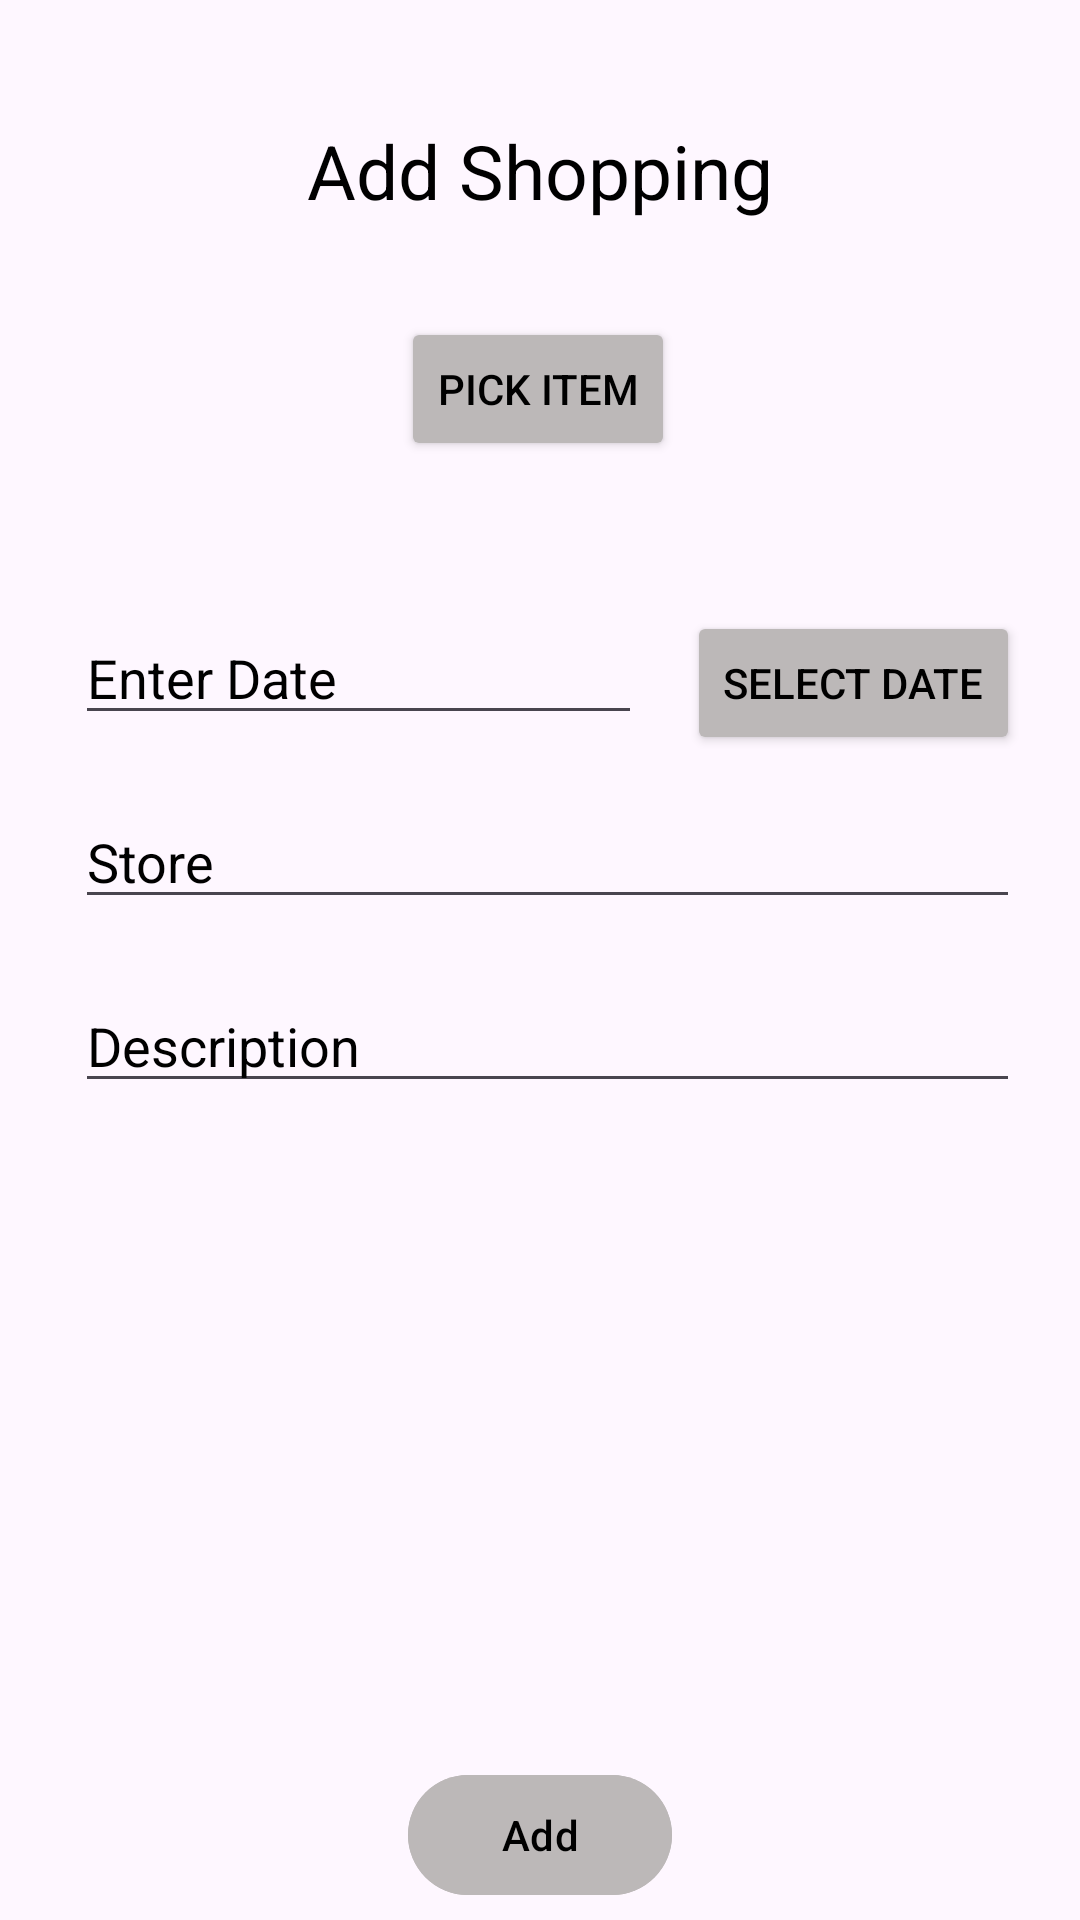

Produce the Android XML layout that renders to this screen, including the resource entries it uses.
<!-- AndroidManifest.xml: application theme Theme.PocketBank -->
<!-- res/layout/activity_add_shopping.xml -->
<?xml version="1.0" encoding="utf-8"?>
<androidx.constraintlayout.widget.ConstraintLayout
    xmlns:android="http://schemas.android.com/apk/res/android"
    xmlns:app="http://schemas.android.com/apk/res-auto"
    xmlns:tools="http://schemas.android.com/tools"
    android:layout_width="match_parent"
    android:layout_height="match_parent"
    tools:context=".shopping.addShopping">

    <ScrollView
        android:layout_width="match_parent"
        android:layout_height="match_parent"
        android:scrollbars="none">

        <androidx.constraintlayout.widget.ConstraintLayout
            android:layout_width="match_parent"
            android:layout_height="wrap_content">
            <TextView
                    android:id="@+id/titleAddShopping"
                    android:layout_width="wrap_content"
                    android:layout_height="wrap_content"
                    android:text="@string/addShopping"
                    android:textColor="@color/black"
                    android:textSize="25sp"
                    app:layout_constraintLeft_toLeftOf="parent"
                    app:layout_constraintRight_toRightOf="parent"
                    app:layout_constraintTop_toTopOf="parent"
                    android:layout_marginTop="40dp"
                    android:textAlignment="center"/>
            <androidx.constraintlayout.widget.ConstraintLayout
                android:id="@+id/itemContainer"
                android:layout_width="180dp"
                android:layout_height="wrap_content"
                app:layout_constraintLeft_toLeftOf="@+id/titleAddShopping"
                app:layout_constraintRight_toRightOf="@+id/titleAddShopping"
                app:layout_constraintTop_toBottomOf="@+id/titleAddShopping"
                android:layout_marginTop="20dp"
                android:background="@color/offWhite"
                android:visibility="gone">

                <EditText
                    android:id="@+id/itemName"
                    android:layout_width="0dp"
                    android:layout_height="wrap_content"
                    android:gravity="start"
                    android:hint="@string/itemName"
                    android:inputType="text"
                    android:textColorHint="@color/black"
                    app:layout_constraintLeft_toLeftOf="parent"
                    app:layout_constraintTop_toTopOf="parent"
                    app:layout_constraintRight_toLeftOf="@+id/itemImage"
                    android:layout_marginEnd="5dp"/>

                <EditText
                    android:id="@+id/itemPrice"
                    android:layout_width="0dp"
                    android:layout_height="wrap_content"
                    app:layout_constraintLeft_toLeftOf="@+id/itemName"
                    app:layout_constraintTop_toBottomOf="@+id/itemName"
                    app:layout_constraintRight_toRightOf="@+id/itemName"
                    android:hint="@string/itemPrice"
                    android:textColorHint="@color/black"
                    android:gravity="start"
                    android:inputType="number"/>

                <com.google.android.material.imageview.ShapeableImageView
                    android:id="@+id/itemImage"
                    android:layout_width="50dp"
                    android:layout_height="50dp"
                    app:layout_constraintTop_toTopOf="@+id/itemName"
                    app:layout_constraintBottom_toBottomOf="@id/itemPrice"
                    app:layout_constraintRight_toRightOf="parent"
                    app:srcCompat="@drawable/india"
                    android:layout_marginEnd="5dp"/>

            </androidx.constraintlayout.widget.ConstraintLayout>

            <Button
                android:id="@+id/pickItemButton"
                android:layout_width="wrap_content"
                android:layout_height="wrap_content"
                android:layout_marginTop="32dp"
                android:backgroundTint="@color/grey"
                android:text="@string/pickItem"
                android:textColor="@color/black"
                app:layout_constraintHorizontal_bias="0.498"
                app:layout_constraintLeft_toLeftOf="parent"
                app:layout_constraintRight_toRightOf="parent"
                app:layout_constraintTop_toBottomOf="@+id/itemContainer" />

            <EditText
                    android:id="@+id/dateEditText"
                    android:layout_width="0dp"
                    android:layout_height="wrap_content"
                    android:hint="@string/enterDate"
                    android:textColorHint="@color/black"
                    app:layout_constraintLeft_toLeftOf="parent"
                    app:layout_constraintTop_toBottomOf="@+id/pickItemButton"
                    app:layout_constraintRight_toLeftOf="@id/selectDateButton"
                    android:gravity="start"
                    android:layout_marginTop="50dp"
                    android:inputType="date"
                    android:layout_marginStart="25dp"/>
                <Button
                    android:id="@+id/selectDateButton"
                    android:layout_width="wrap_content"
                    android:layout_height="wrap_content"
                    android:text="@string/selectDate"
                    android:backgroundTint="@color/grey"
                    android:textColor="@color/black"
                    app:layout_constraintTop_toTopOf="@+id/dateEditText"
                    app:layout_constraintLeft_toRightOf="@+id/dateEditText"
                    app:layout_constraintRight_toRightOf="parent"
                    android:layout_marginEnd="20dp"
                    android:layout_marginStart="15dp"/>
                <EditText
                    android:id="@+id/storeInfo"
                    android:layout_width="0dp"
                    android:layout_height="wrap_content"
                    app:layout_constraintLeft_toLeftOf="@+id/dateEditText"
                    app:layout_constraintTop_toBottomOf="@+id/dateEditText"
                    app:layout_constraintRight_toRightOf="@+id/selectDateButton"
                    android:hint="@string/store"
                    android:textColorHint="@color/black"
                    android:inputType="text"
                    android:layout_marginTop="20dp"
                    android:gravity="start"/>
                <EditText
                    android:id="@+id/descriptionShopping"
                    android:layout_width="0dp"
                    android:layout_height="wrap_content"
                    app:layout_constraintLeft_toLeftOf="@+id/storeInfo"
                    app:layout_constraintRight_toRightOf="@+id/storeInfo"
                    app:layout_constraintTop_toBottomOf="@id/storeInfo"
                    android:layout_marginTop="20dp"
                    android:hint="@string/description"
                    android:textColorHint="@color/black"
                    android:maxLines="2"
                    android:gravity="start"
                    android:inputType="textAutoComplete"/>
                <com.google.android.material.button.MaterialButton
                    android:id="@+id/addButton"
                    android:layout_width="wrap_content"
                    android:layout_height="wrap_content"
                    android:text="@string/add"
                    android:backgroundTint="@color/grey"
                    app:layout_constraintLeft_toLeftOf="parent"
                    app:layout_constraintRight_toRightOf="parent"
                    app:layout_constraintTop_toBottomOf="@id/descriptionShopping"
                    android:layout_marginTop="220dp"
                    android:textColor="@color/black"/>

            </androidx.constraintlayout.widget.ConstraintLayout>
    </ScrollView>
</androidx.constraintlayout.widget.ConstraintLayout>
<!-- resources referenced by this layout -->
<resources>
  <color name="black">#000000</color>
  <color name="grey">#BCB8B8</color>
  <color name="offWhite">#f5f5f5</color>
  <string name="add">Add</string>
  <string name="addShopping">Add Shopping</string>
  <string name="description">Description</string>
  <string name="enterDate">Enter Date</string>
  <string name="itemName">Item</string>
  <string name="itemPrice">Price</string>
  <string name="pickItem">Pick Item</string>
  <string name="selectDate">Select Date</string>
  <string name="store">Store</string>
  <color name="aubergine">#4A154B</color>
  <color name="Red">#D50000</color>
  <color name="lightestAubergine">#E0BBE1</color>
  <style name="Widget.App.Toolbar" parent="Widget.Material3.Toolbar.Surface">
  
          <item name="materialThemeOverlay">@style/ThemeOverlay.App.Toolbar</item>
          <item name="titleTextAppearance">@style/TextAppearance.App.TitleLarge</item>
  
      </style>
  <style name="Widget.App.BottomNavigationView" parent="Widget.Material3.BottomNavigationView">
  
          <item name="materialThemeOverlay">@style/ThemeOverlay.App.BottomNavigationView</item>
  
      </style>
  <style name="Widget.App.Button" parent="Widget.Material3.Button">
  
          
      </style>
  <style name="customTextInputLayoutStyle" parent="Base.Widget.MaterialComponents.TextInputLayout">
  
          <item name="hintTextColor">@color/aubergine</item>
  
          <item name="errorTextAppearance">@style/customErrorTextAppearance</item>
  
          <item name="boxBackgroundMode">none</item>
  
          <item name="android:textColorHint">@color/steelGray</item>
  
          <item name="materialThemeOverlay">@style/customThemeOverlay</item>
  
      </style>
  <style name="ThemeOverlay.App.MaterialAlertDialog" parent="ThemeOverlay.Material3.MaterialAlertDialog">
  
          <item name="colorSurface">@color/white</item>
  
      </style>
  <style name="ThemeOverlay.App.Toolbar" parent="">
  
          <item name="colorSurface">@color/aubergine</item>
          <item name="colorOnSurface">@color/white</item>
  
      </style>
  <style name="TextAppearance.App.TitleLarge" parent="TextAppearance.Material3.TitleLarge">
  
          <item name="fontFamily">serif</item>
  
          <item name="android:fontFamily">serif</item>
  
      </style>
  <style name="ThemeOverlay.App.BottomNavigationView" parent="">
  
          <item name="colorSurface">@color/ghostWhite</item>
          <item name="colorOnSurfaceVariant">@color/darkGrey </item>
          <item name="colorOnSecondaryContainer">@color/aubergine </item>
          <item name="colorOnSurface">@color/aubergine</item>
          <item name="colorSecondaryContainer">@color/white</item>
  
      </style>
  <style name="customErrorTextAppearance" parent="TextAppearance.Design.Error">
  
          <item name="fontFamily">sans-serif-medium</item>
  
      </style>
  <color name="steelGray">#71797E</color>
  <style name="customThemeOverlay">
  
          <item name="editTextStyle">@style/customEditTextStyle</item>
  
          <item name="colorSecondary">@color/darkGrey</item>
  
      </style>
  <color name="white">#ffffff</color>
  <color name="ghostWhite">#f8f8ff</color>
  <color name="darkGrey">#686868</color>
  <style name="customEditTextStyle" parent="Widget.Design.TextInputEditText">
  
          <item name="android:textAppearance">@style/TextAppearance.Material3.BodyLarge</item>
          
      </style>
</resources>
